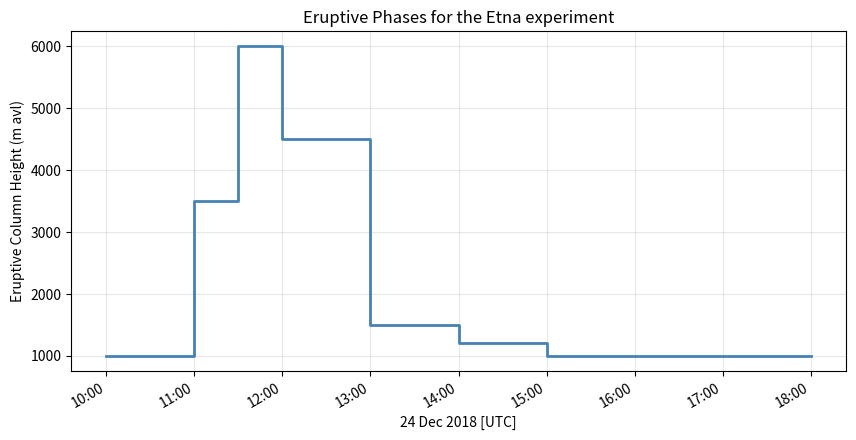

Generate this figure with matplotlib:
import pandas as pd
import matplotlib.pyplot as plt
import matplotlib.dates as mdates
from datetime import datetime, timedelta

data = [
    (10.0, 11.0, 1000, 500),
    (11.0, 11.5, 3500, 8000),
    (11.5, 12.0, 6000, 20000),
    (12.0, 13.0, 4500, 10000),
    (13.0, 14.0, 1500, 750),
    (14.0, 15.0, 1200, 600),
    (15.0, 18.0, 1000, 500),
]

df = pd.DataFrame(data, columns=["start_h", "end_h", "height_m", "emission_rate"])

base = datetime(2018, 12, 24, 0, 0)
df["start_time"] = df["start_h"].apply(lambda h: base + timedelta(hours=h))
df["end_time"] = df["end_h"].apply(lambda h: base + timedelta(hours=h))

print(df)

# build edges: start_time of each phase, plus the final end_time
times = list(df["start_time"]) + [df["end_time"].iloc[-1]]
heights = list(df["height_m"]) + [df["height_m"].iloc[-1]]

fig, ax = plt.subplots(figsize=(10, 5), dpi=200)

ax.step(times, heights, where="post", color="steelblue", linewidth=2)

ax.set_xlabel("24 Dec 2018 [UTC]")
ax.set_ylabel("Eruptive Column Height (m avl)")
ax.set_title("Eruptive Phases for the Etna experiment")
ax.xaxis.set_major_formatter(mdates.DateFormatter("%H:%M"))
ax.grid(True, alpha=0.3)
fig.autofmt_xdate()
